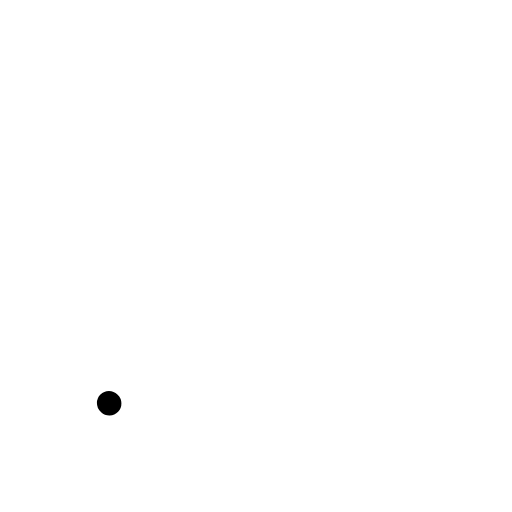
t = 0.00 s
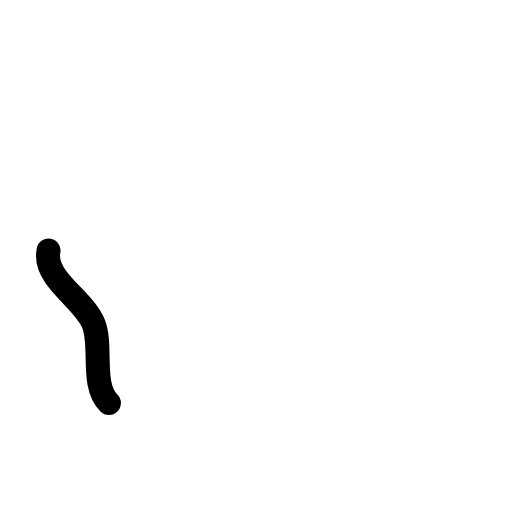
t = 0.38 s
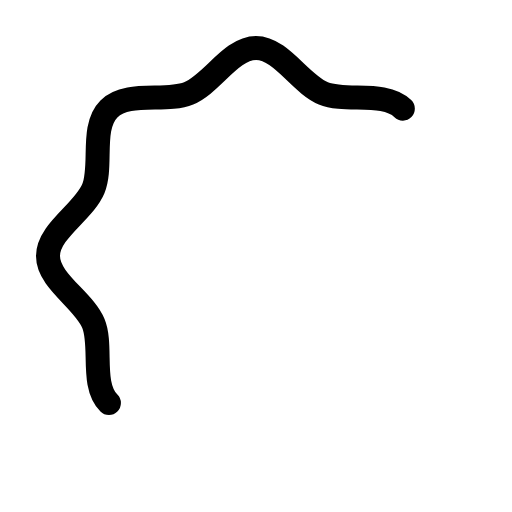
t = 0.75 s
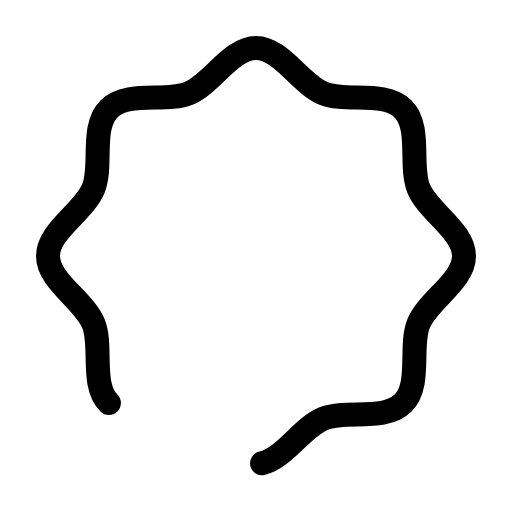
t = 1.13 s
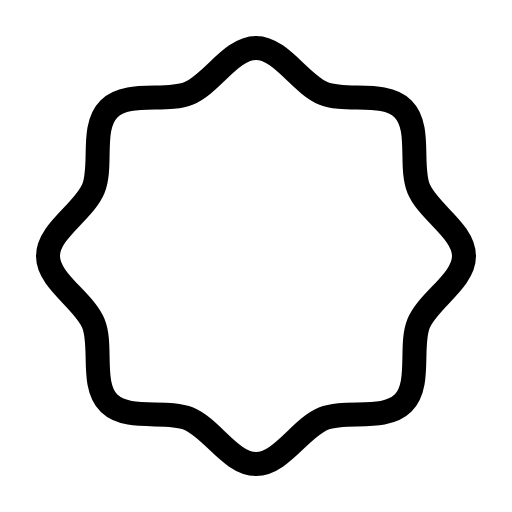
t = 1.50 s

The animated SVG that drew these frames (rendered in a browser with its animation timeline set to each time). Animation: 1 CSS @keyframes rule; one cycle of 1.50 s.

<svg xmlns="http://www.w3.org/2000/svg" viewBox="0 0 256 256">
  <style>
    .draw-line {
      stroke-dasharray: 1;
      stroke-dashoffset: 0;
    }
    svg:hover .draw-line {
      animation: phosphor-draw-in 1.5s ease-in-out forwards;
    }
    @keyframes phosphor-draw-in {
      from { stroke-dashoffset: 1; }
      to { stroke-dashoffset: 0; }
    }
  </style><rect width="256" height="256" fill="none"/><path d="M54.46,201.54c-9.2-9.2-3.1-28.53-7.78-39.85C41.82,150,24,140.5,24,128s17.82-22,22.68-33.69C51.36,83,45.26,63.66,54.46,54.46S83,51.36,94.31,46.68C106.05,41.82,115.5,24,128,24S150,41.82,161.69,46.68c11.32,4.68,30.65-1.42,39.85,7.78s3.1,28.53,7.78,39.85C214.18,106.05,232,115.5,232,128S214.18,150,209.32,161.69c-4.68,11.32,1.42,30.65-7.78,39.85s-28.53,3.1-39.85,7.78C150,214.18,140.5,232,128,232s-22-17.82-33.69-22.68C83,204.64,63.66,210.74,54.46,201.54Z" fill="none" stroke="currentColor" stroke-linecap="round" stroke-linejoin="round" stroke-width="12" class="draw-line" pathLength="1" style="animation-delay: 0s"/></svg>
